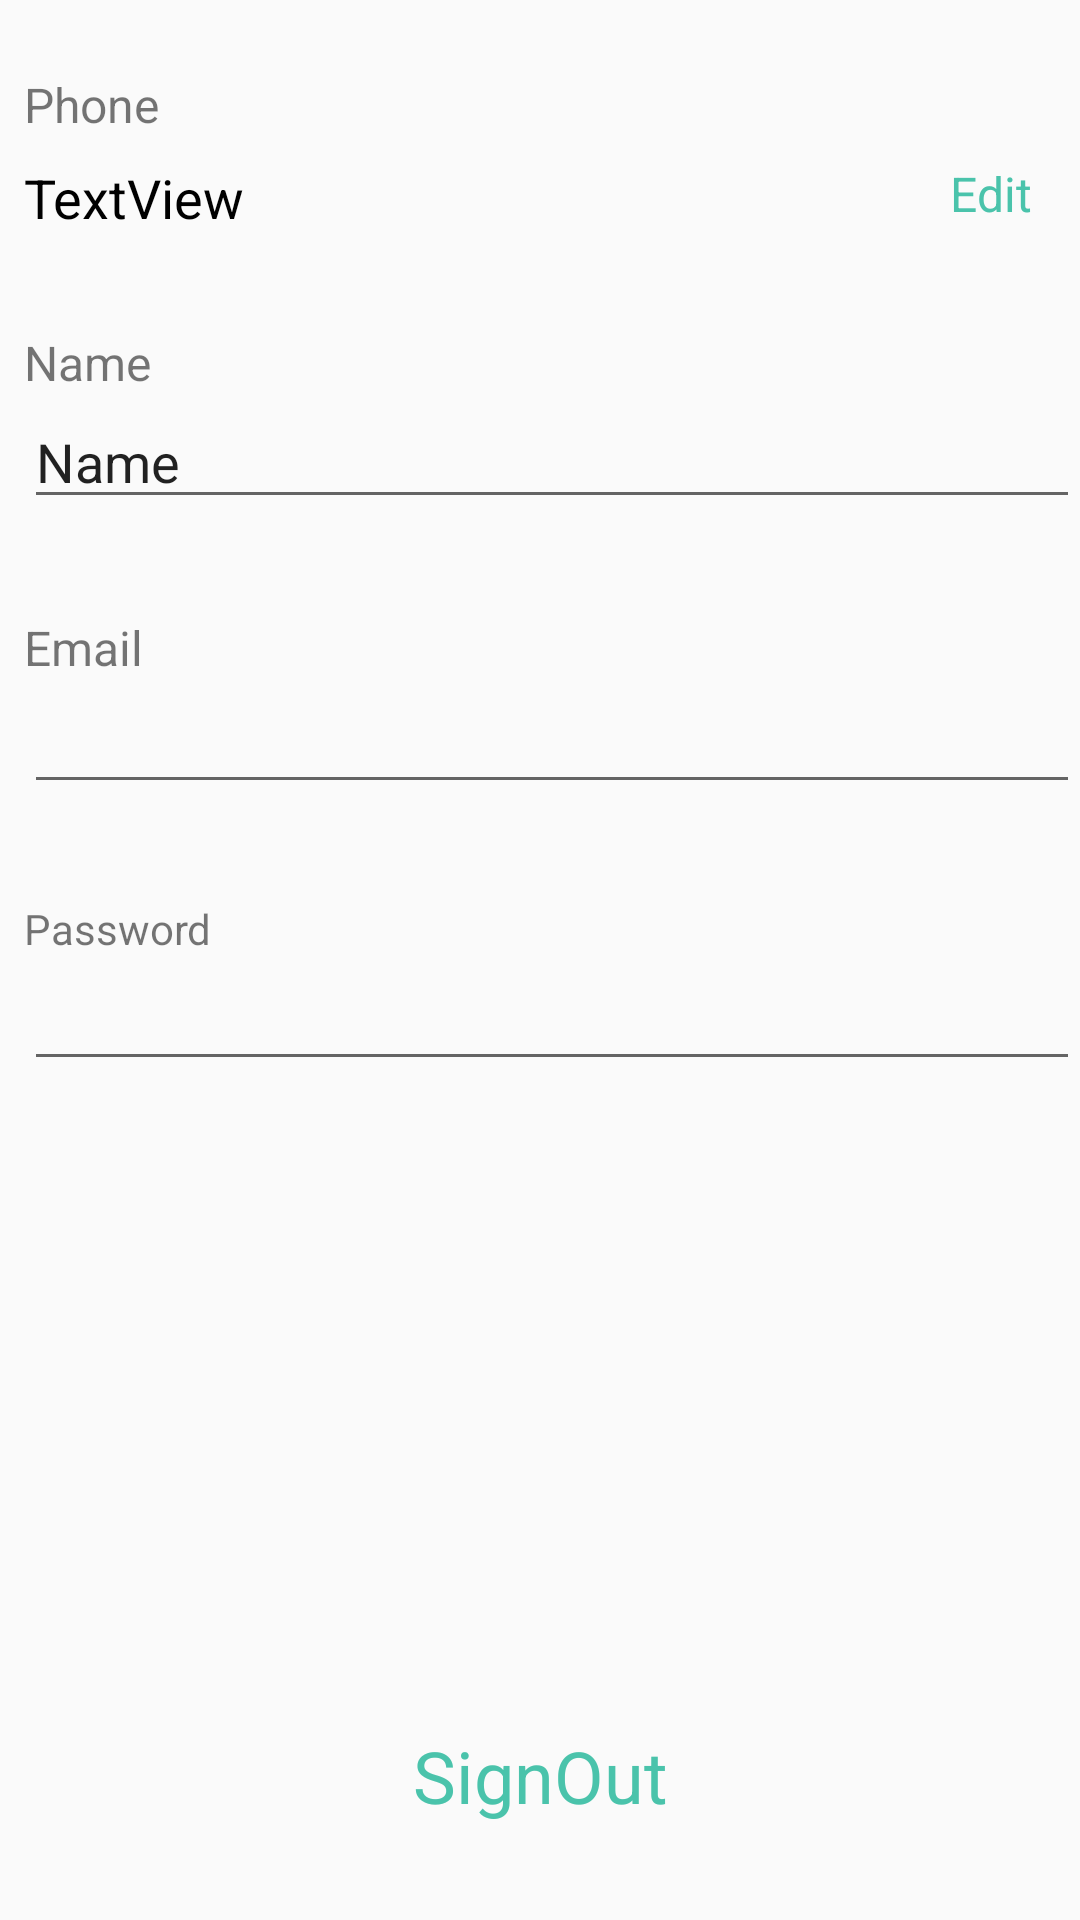

This screen was rendered from an Android layout file. Write that file and the resources it references.
<!-- AndroidManifest.xml: application theme Theme.OrderfoodApp -->
<!-- res/layout/activity_edit_infomation.xml -->
<?xml version="1.0" encoding="utf-8"?>
<androidx.constraintlayout.widget.ConstraintLayout xmlns:android="http://schemas.android.com/apk/res/android"
    xmlns:app="http://schemas.android.com/apk/res-auto"
    xmlns:tools="http://schemas.android.com/tools"
    android:layout_width="match_parent"
    android:layout_height="match_parent"
    tools:context=".EditInfomationActivity">

    <TextView
        android:id="@+id/textView"
        android:layout_width="wrap_content"
        android:layout_height="wrap_content"
        android:layout_marginStart="8dp"
        android:layout_marginLeft="8dp"
        android:layout_marginTop="24dp"
        android:text="Phone"
        android:textSize="16sp"
        app:layout_constraintStart_toStartOf="parent"
        app:layout_constraintTop_toTopOf="parent" />

    <TextView
        android:id="@+id/phone_textview_edit_info"
        android:layout_width="0dp"
        android:layout_height="wrap_content"
        android:layout_marginTop="8dp"
        android:text="TextView"
        android:textColor="@color/black"
        android:textSize="18sp"
        app:layout_constraintEnd_toStartOf="@+id/textView3"
        app:layout_constraintStart_toStartOf="@+id/textView"
        app:layout_constraintTop_toBottomOf="@+id/textView" />

    <TextView
        android:id="@+id/textView3"
        android:layout_width="wrap_content"
        android:layout_height="wrap_content"
        android:layout_marginEnd="16dp"
        android:layout_marginRight="16dp"
        android:text="Edit"
        android:textColor="#4AC3AB"
        android:textSize="16dp"
        app:layout_constraintEnd_toEndOf="parent"
        app:layout_constraintTop_toTopOf="@+id/phone_textview_edit_info" />

    <TextView
        android:id="@+id/textView4"
        android:layout_width="wrap_content"
        android:layout_height="wrap_content"
        android:layout_marginTop="32dp"
        android:text="Name"
        android:textSize="16sp"
        app:layout_constraintStart_toStartOf="@+id/phone_textview_edit_info"
        app:layout_constraintTop_toBottomOf="@+id/phone_textview_edit_info" />

    <EditText
        android:id="@+id/editTextTextPersonName_edit_ifo"
        android:layout_width="0dp"
        android:layout_height="wrap_content"
        android:ems="10"
        android:inputType="textPersonName"
        android:text="Name"
        app:layout_constraintEnd_toEndOf="parent"
        app:layout_constraintStart_toStartOf="@+id/textView4"
        app:layout_constraintTop_toBottomOf="@+id/textView4" />

    <TextView
        android:id="@+id/textView5"
        android:layout_width="wrap_content"
        android:layout_height="wrap_content"
        android:layout_marginTop="32dp"
        android:text="Email"
        android:textSize="16sp"
        app:layout_constraintStart_toStartOf="@+id/editTextTextPersonName_edit_ifo"
        app:layout_constraintTop_toBottomOf="@+id/editTextTextPersonName_edit_ifo" />

    <EditText
        android:id="@+id/editTextTextEmailAddress_edit_info"
        android:layout_width="0dp"
        android:layout_height="wrap_content"
        android:ems="10"
        android:inputType="textEmailAddress"
        app:layout_constraintEnd_toEndOf="parent"
        app:layout_constraintStart_toStartOf="@+id/textView5"
        app:layout_constraintTop_toBottomOf="@+id/textView5" />

    <TextView
        android:id="@+id/textView6"
        android:layout_width="wrap_content"
        android:layout_height="wrap_content"
        android:layout_marginTop="32dp"
        android:text="Password"
        app:layout_constraintStart_toStartOf="@+id/editTextTextEmailAddress_edit_info"
        app:layout_constraintTop_toBottomOf="@+id/editTextTextEmailAddress_edit_info" />

    <EditText
        android:id="@+id/editTextTextPassword_edit_infp"
        android:layout_width="0dp"
        android:layout_height="wrap_content"
        android:ems="10"
        android:inputType="textPassword"
        app:layout_constraintEnd_toEndOf="parent"
        app:layout_constraintStart_toStartOf="@+id/textView6"
        app:layout_constraintTop_toBottomOf="@+id/textView6" />

    <TextView
        android:id="@+id/signout_textview_edit_info"
        android:layout_width="wrap_content"
        android:layout_height="wrap_content"
        android:layout_marginBottom="32dp"
        android:text="SignOut"
        android:textColor="#4AC3AB"
        android:textSize="24sp"
        app:layout_constraintBottom_toBottomOf="parent"
        app:layout_constraintEnd_toEndOf="parent"
        app:layout_constraintStart_toStartOf="parent" />
</androidx.constraintlayout.widget.ConstraintLayout>
<!-- resources referenced by this layout -->
<resources>
  <color name="black">#FF000000</color>
  <style name="Theme.OrderfoodApp" parent="Theme.MaterialComponents.DayNight.DarkActionBar.Bridge">
          
          <item name="colorPrimary">@color/purple_500</item>
          <item name="colorPrimaryVariant">@color/purple_700</item>
          <item name="colorOnPrimary">@color/white</item>
          
          <item name="colorSecondary">@color/teal_200</item>
          <item name="colorSecondaryVariant">@color/teal_700</item>
          <item name="colorOnSecondary">@color/black</item>
          
          <item name="android:statusBarColor" tools:targetApi="l">?attr/colorPrimaryVariant</item>
          
      </style>
  <color name="purple_500">#FF6200EE</color>
  <color name="purple_700">#FF3700B3</color>
  <color name="white">#FFFFFFFF</color>
  <color name="teal_200">#FF03DAC5</color>
  <color name="teal_700">#FF018786</color>
</resources>
